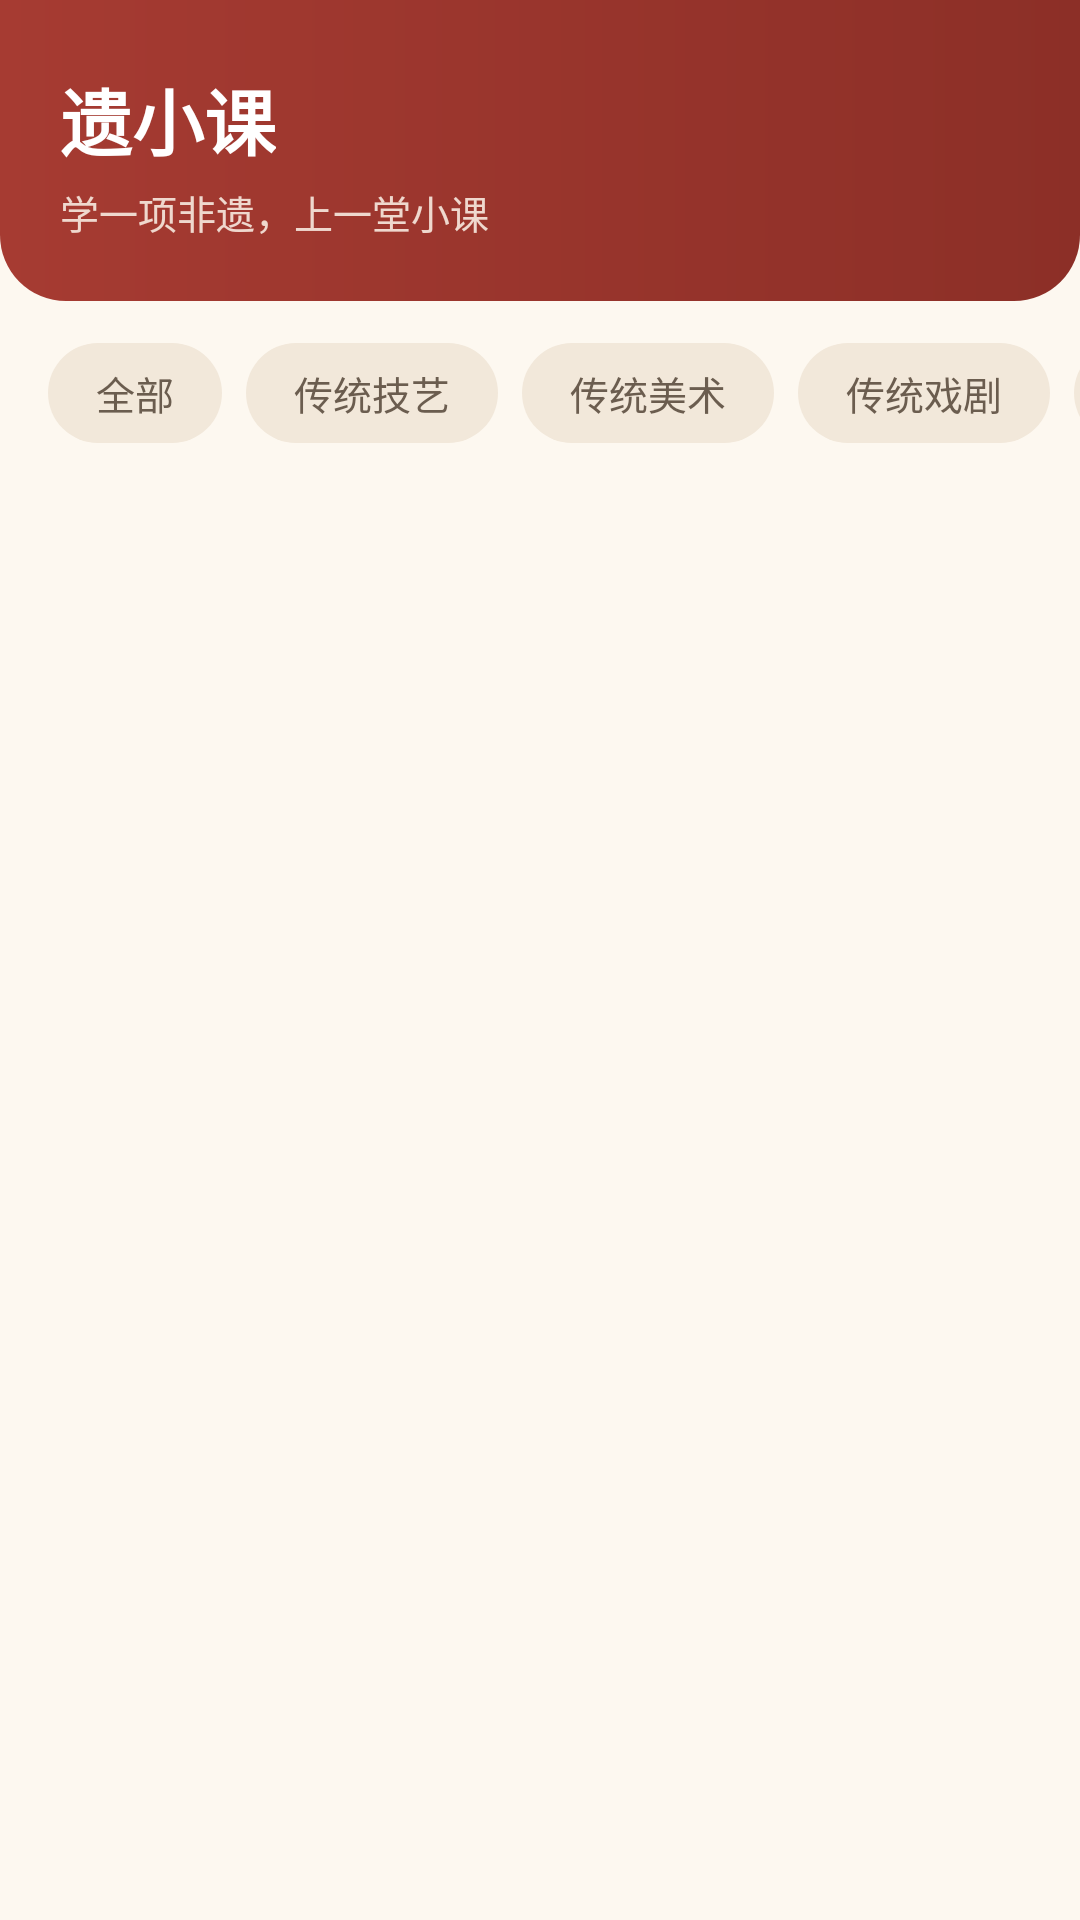

Here is an Android app screen rendered from its layout file. Give the layout XML and the strings, colors and styles it references.
<!-- AndroidManifest.xml: application theme Theme.Yixiaoke -->
<!-- res/layout/activity_main.xml -->
<?xml version="1.0" encoding="utf-8"?>
<androidx.constraintlayout.widget.ConstraintLayout xmlns:android="http://schemas.android.com/apk/res/android"
    xmlns:app="http://schemas.android.com/apk/res-auto"
    xmlns:tools="http://schemas.android.com/tools"
    android:id="@+id/main"
    android:layout_width="match_parent"
    android:layout_height="match_parent"
    android:background="@color/yx_paper"
    tools:context=".MainActivity">

    
    <LinearLayout
        android:id="@+id/header"
        android:layout_width="0dp"
        android:layout_height="wrap_content"
        android:background="@drawable/bg_header"
        android:orientation="vertical"
        android:paddingStart="20dp"
        android:paddingTop="22dp"
        android:paddingEnd="20dp"
        android:paddingBottom="20dp"
        app:layout_constraintEnd_toEndOf="parent"
        app:layout_constraintStart_toStartOf="parent"
        app:layout_constraintTop_toTopOf="parent">

        <TextView
            android:layout_width="wrap_content"
            android:layout_height="wrap_content"
            android:text="@string/app_name"
            android:textColor="@color/white"
            android:textSize="24sp"
            android:textStyle="bold" />

        <TextView
            android:layout_width="wrap_content"
            android:layout_height="wrap_content"
            android:layout_marginTop="4dp"
            android:text="@string/app_slogan"
            android:textColor="@color/yx_slogan"
            android:textSize="13sp" />
    </LinearLayout>

    
    <HorizontalScrollView
        android:id="@+id/chip_scroll"
        android:layout_width="0dp"
        android:layout_height="wrap_content"
        android:layout_marginTop="14dp"
        android:scrollbars="none"
        app:layout_constraintEnd_toEndOf="parent"
        app:layout_constraintStart_toStartOf="parent"
        app:layout_constraintTop_toBottomOf="@id/header">

        <LinearLayout
            android:layout_width="wrap_content"
            android:layout_height="wrap_content"
            android:orientation="horizontal"
            android:paddingStart="16dp"
            android:paddingEnd="16dp">

            <TextView
                android:id="@+id/chip_all"
                style="@style/YxChip"
                android:text="@string/category_all" />

            <TextView
                android:id="@+id/chip_craft"
                style="@style/YxChip"
                android:text="@string/category_craft" />

            <TextView
                android:id="@+id/chip_fine_art"
                style="@style/YxChip"
                android:text="@string/category_fine_art" />

            <TextView
                android:id="@+id/chip_drama"
                style="@style/YxChip"
                android:text="@string/category_drama" />

            <TextView
                android:id="@+id/chip_folk"
                style="@style/YxChip"
                android:text="@string/category_folk" />
        </LinearLayout>
    </HorizontalScrollView>

    <androidx.recyclerview.widget.RecyclerView
        android:id="@+id/project_list"
        android:layout_width="0dp"
        android:layout_height="0dp"
        android:clipToPadding="false"
        android:paddingTop="10dp"
        android:paddingBottom="12dp"
        app:layout_constraintBottom_toBottomOf="parent"
        app:layout_constraintEnd_toEndOf="parent"
        app:layout_constraintStart_toStartOf="parent"
        app:layout_constraintTop_toBottomOf="@id/chip_scroll" />

    
    <TextView
        android:id="@+id/empty_view"
        android:layout_width="wrap_content"
        android:layout_height="wrap_content"
        android:text="@string/empty_projects"
        android:textColor="@color/yx_ink_light"
        android:textSize="14sp"
        android:visibility="gone"
        app:layout_constraintBottom_toBottomOf="@id/project_list"
        app:layout_constraintEnd_toEndOf="parent"
        app:layout_constraintStart_toStartOf="parent"
        app:layout_constraintTop_toTopOf="@id/project_list" />

</androidx.constraintlayout.widget.ConstraintLayout>
<!-- resources referenced by this layout -->
<resources>
  <color name="white">#FFFFFFFF</color>
  <color name="yx_ink_light">#6B5D4F</color>
  <color name="yx_paper">#FDF8F0</color>
  <color name="yx_slogan">#EFD8CE</color>
  <!-- drawable bg_header (drawable) -->
  <?xml version="1.0" encoding="utf-8"?>
  <shape xmlns:android="http://schemas.android.com/apk/res/android"
      android:shape="rectangle">
      <gradient
          android:angle="0"
          android:endColor="@color/yx_red_dark"
          android:startColor="@color/yx_red" />
      <corners
          android:bottomLeftRadius="22dp"
          android:bottomRightRadius="22dp" />
  </shape>
  <string name="app_name">遗小课</string>
  <string name="app_slogan">学一项非遗，上一堂小课</string>
  <string name="category_all">全部</string>
  <string name="category_craft">传统技艺</string>
  <string name="category_drama">传统戏剧</string>
  <string name="category_fine_art">传统美术</string>
  <string name="category_folk">民俗</string>
  <string name="empty_projects">这个分类下还没有项目</string>
  <style name="YxChip">
          <item name="android:layout_width">wrap_content</item>
          <item name="android:layout_height">wrap_content</item>
          <item name="android:layout_marginEnd">8dp</item>
          <item name="android:background">@drawable/bg_chip</item>
          <item name="android:paddingStart">16dp</item>
          <item name="android:paddingEnd">16dp</item>
          <item name="android:paddingTop">7dp</item>
          <item name="android:paddingBottom">7dp</item>
          <item name="android:textColor">@color/chip_text</item>
          <item name="android:textSize">13sp</item>
      </style>
  <style name="Theme.Yixiaoke" parent="Base.Theme.Yixiaoke" />
  <color name="yx_red_dark">#8C2F27</color>
  <color name="yx_red">#A63B32</color>
  <!-- drawable bg_chip (drawable) -->
  <?xml version="1.0" encoding="utf-8"?>
  <selector xmlns:android="http://schemas.android.com/apk/res/android">
      <item android:state_selected="true">
          <shape android:shape="rectangle">
              <solid android:color="@color/yx_red" />
              <corners android:radius="18dp" />
          </shape>
      </item>
      <item>
          <shape android:shape="rectangle">
              <solid android:color="@color/yx_chip_bg" />
              <corners android:radius="18dp" />
          </shape>
      </item>
  </selector>
  <style name="Base.Theme.Yixiaoke" parent="Theme.Material3.Light.NoActionBar">
          <item name="colorPrimary">@color/yx_red</item>
          <item name="colorOnPrimary">@color/white</item>
          <item name="colorSecondary">@color/yx_gold</item>
          <item name="android:colorBackground">@color/yx_paper</item>
          <item name="android:windowBackground">@color/yx_paper</item>
      </style>
  <color name="yx_chip_bg">#F2E8DA</color>
  <color name="yx_gold">#C9A463</color>
</resources>
